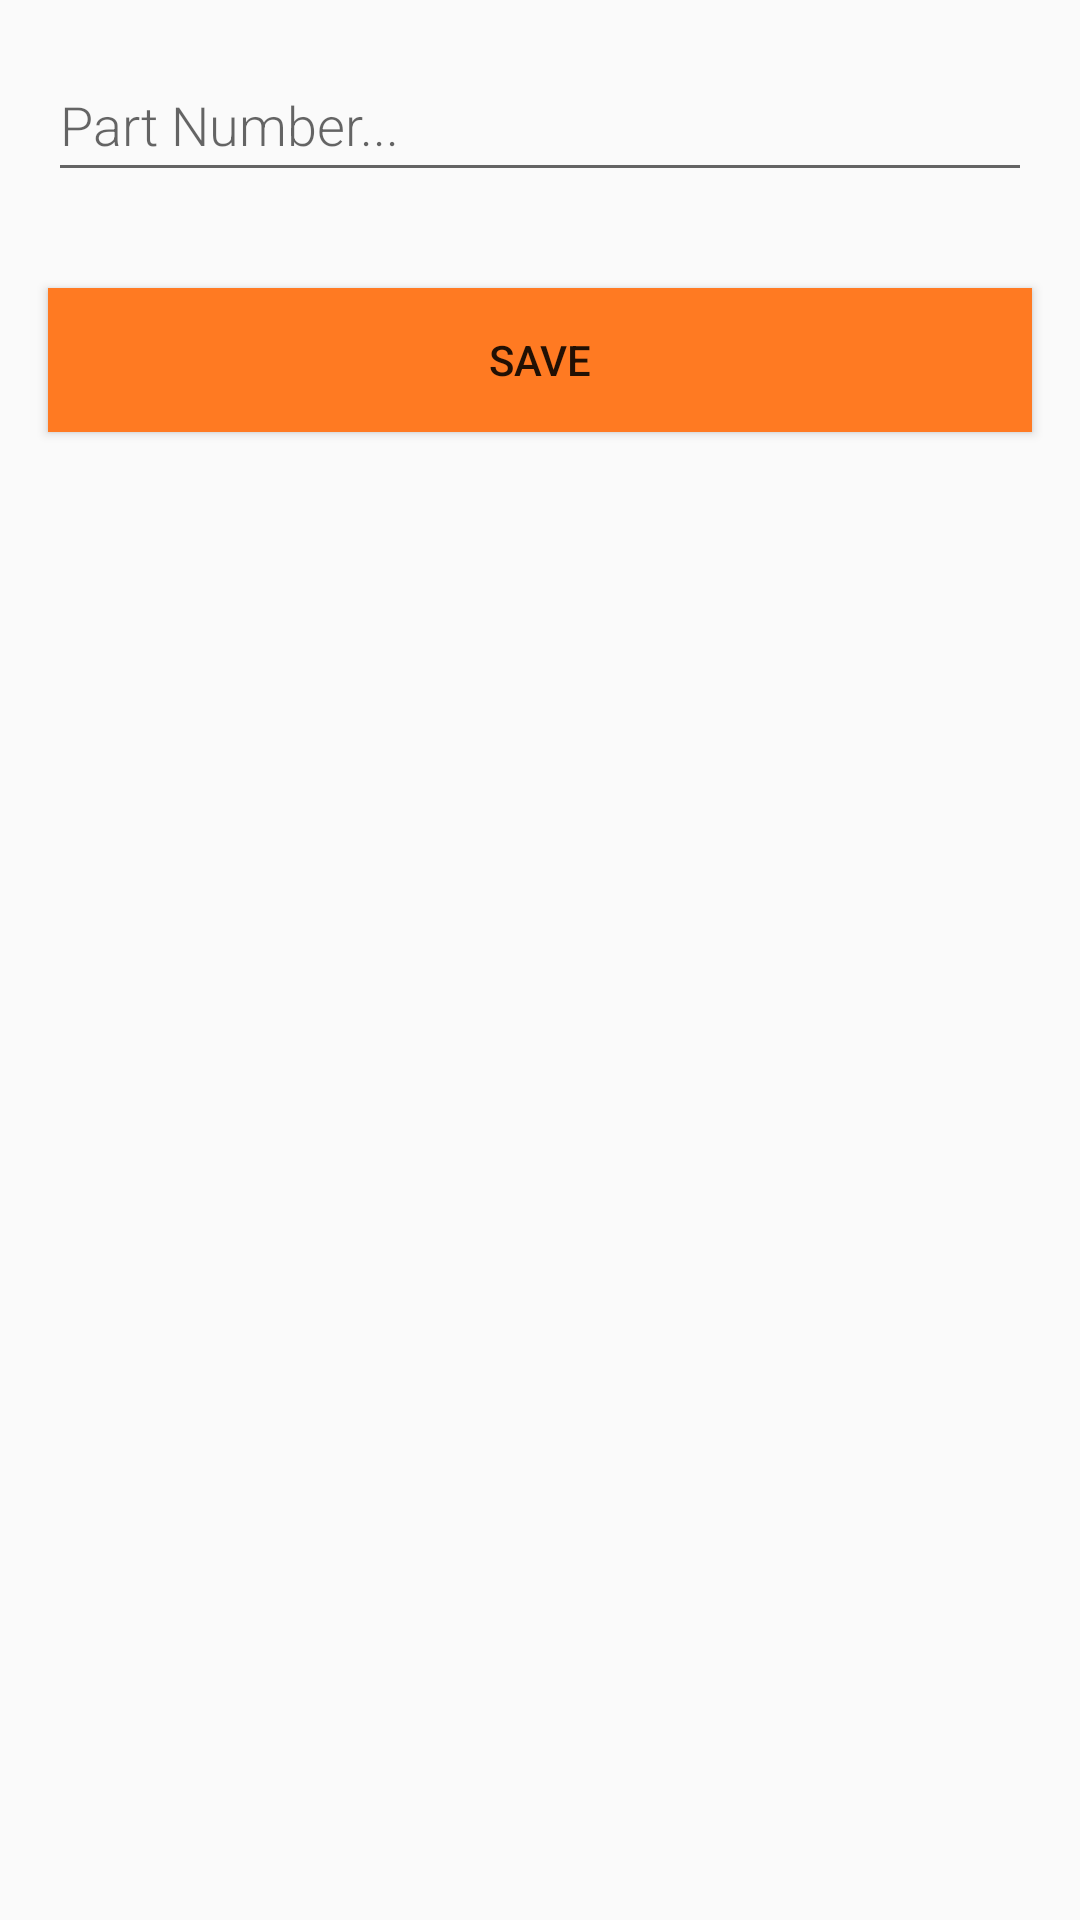

Android layout source for this screen:
<!-- AndroidManifest.xml: application theme AppTheme -->
<!-- res/layout/activity_new_mapping.xml -->
<LinearLayout xmlns:android="http://schemas.android.com/apk/res/android"
    android:orientation="vertical"
    android:layout_width="match_parent"
    android:layout_height="match_parent">

    <ScrollView
        android:layout_width="match_parent"
        android:layout_height="match_parent">

        <LinearLayout
            android:layout_width="match_parent"
            android:layout_height="wrap_content"
            android:orientation="vertical">

            <EditText
                android:id="@+id/edit_word"
                android:layout_width="match_parent"
                android:layout_height="wrap_content"
                android:layout_margin="@dimen/big_padding"
                android:fontFamily="sans-serif-light"
                android:hint="@string/hint_word"
                android:inputType="textAutoComplete"
                android:minHeight="@dimen/min_height"
                android:textSize="18sp" />

            <LinearLayout
                android:id="@+id/xmapping_container"
                android:layout_width="match_parent"
                android:layout_height="wrap_content"
                android:orientation="vertical"></LinearLayout>

            <Button
                android:id="@+id/button_save"
                android:layout_width="match_parent"
                android:layout_height="wrap_content"
                android:layout_margin="@dimen/big_padding"
                android:background="@color/colorPrimary"
                android:text="@string/button_save" />
        </LinearLayout>
    </ScrollView>

</LinearLayout>
<!-- resources referenced by this layout -->
<resources>
  <color name="colorPrimary">#FF7A22</color>
  <dimen name="big_padding">16dp</dimen>
  <dimen name="min_height">48dp</dimen>
  <string name="button_save">Save</string>
  <string name="hint_word">Part Number...</string>
  <style name="AppTheme" parent="Theme.AppCompat.Light.DarkActionBar">
          
          <item name="colorPrimary">@color/colorPrimary</item>
          <item name="colorPrimaryDark">@color/colorPrimaryDark</item>
          <item name="colorAccent">@color/colorAccent</item>
      </style>
  <color name="colorPrimaryDark">#333333</color>
  <color name="colorAccent">#8F8F8F</color>
</resources>
